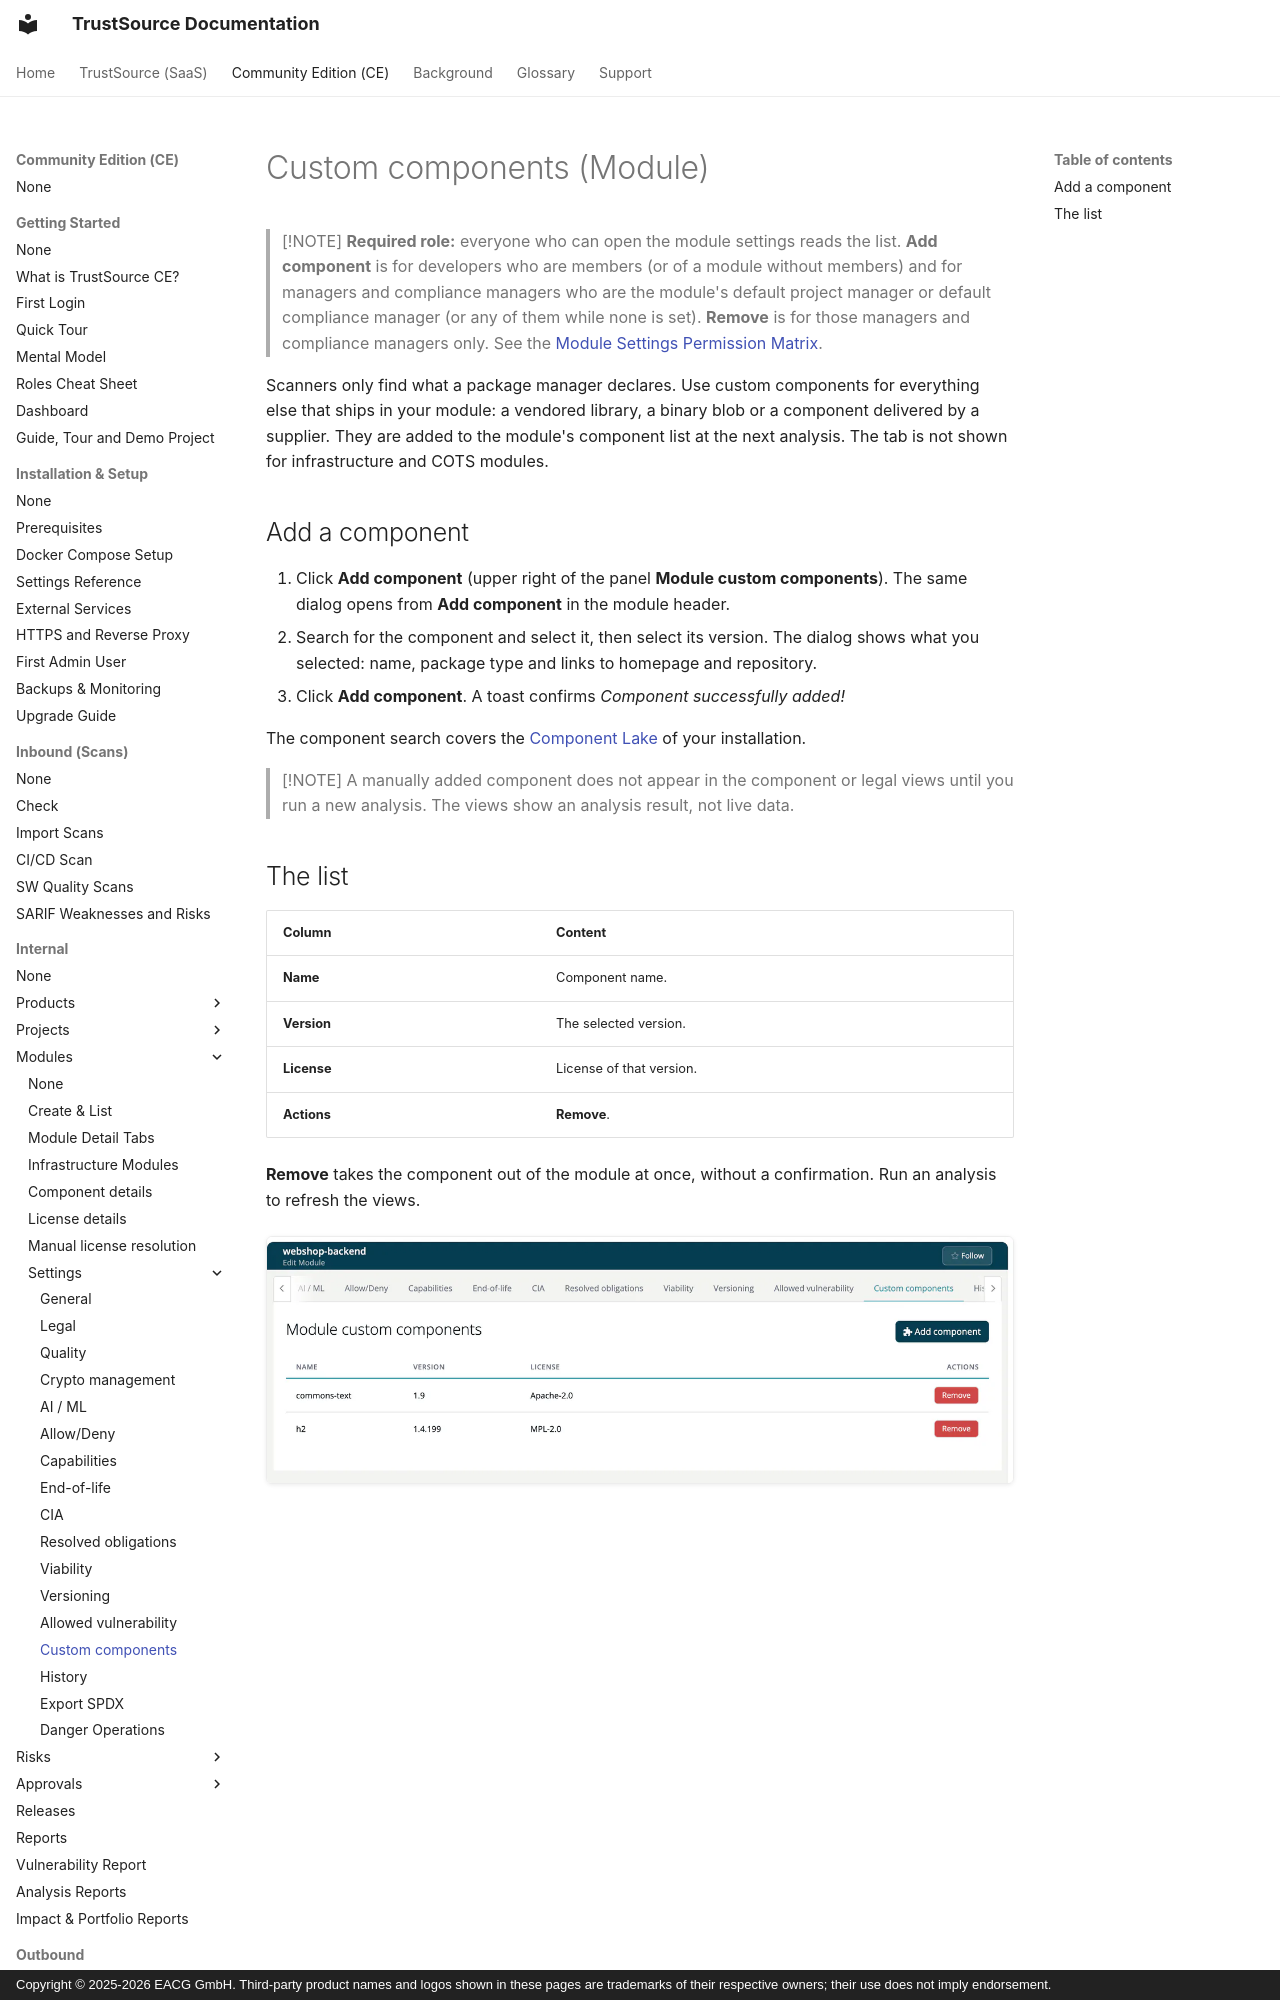

repository: TrustSource/ts-docs · page: ce/03-internal/02-modules/settings/16-custom-components/index.html · generator: mkdocs · copyright: Copyright © 2025-2026 EACG GmbH. Third-party product names and logos shown in these pages are trademarks of their respective owners; their use does not imply endorsement.

# Custom components (Module)

> [!NOTE]
> **Required role:** everyone who can open the module settings reads the list. **Add component** is for developers who are members (or of a module without members) and for managers and compliance managers who are the module's default project manager or default compliance manager (or any of them while none is set). **Remove** is for those managers and compliance managers only. See the [Module Settings Permission Matrix](../../../10-roles-permissions/06a-module-settings-matrix.md).

Scanners only find what a package manager declares. Use custom components for everything else that ships in your module: a vendored library, a binary blob or a component delivered by a supplier. They are added to the module's component list at the next analysis. The tab is not shown for infrastructure and COTS modules.
